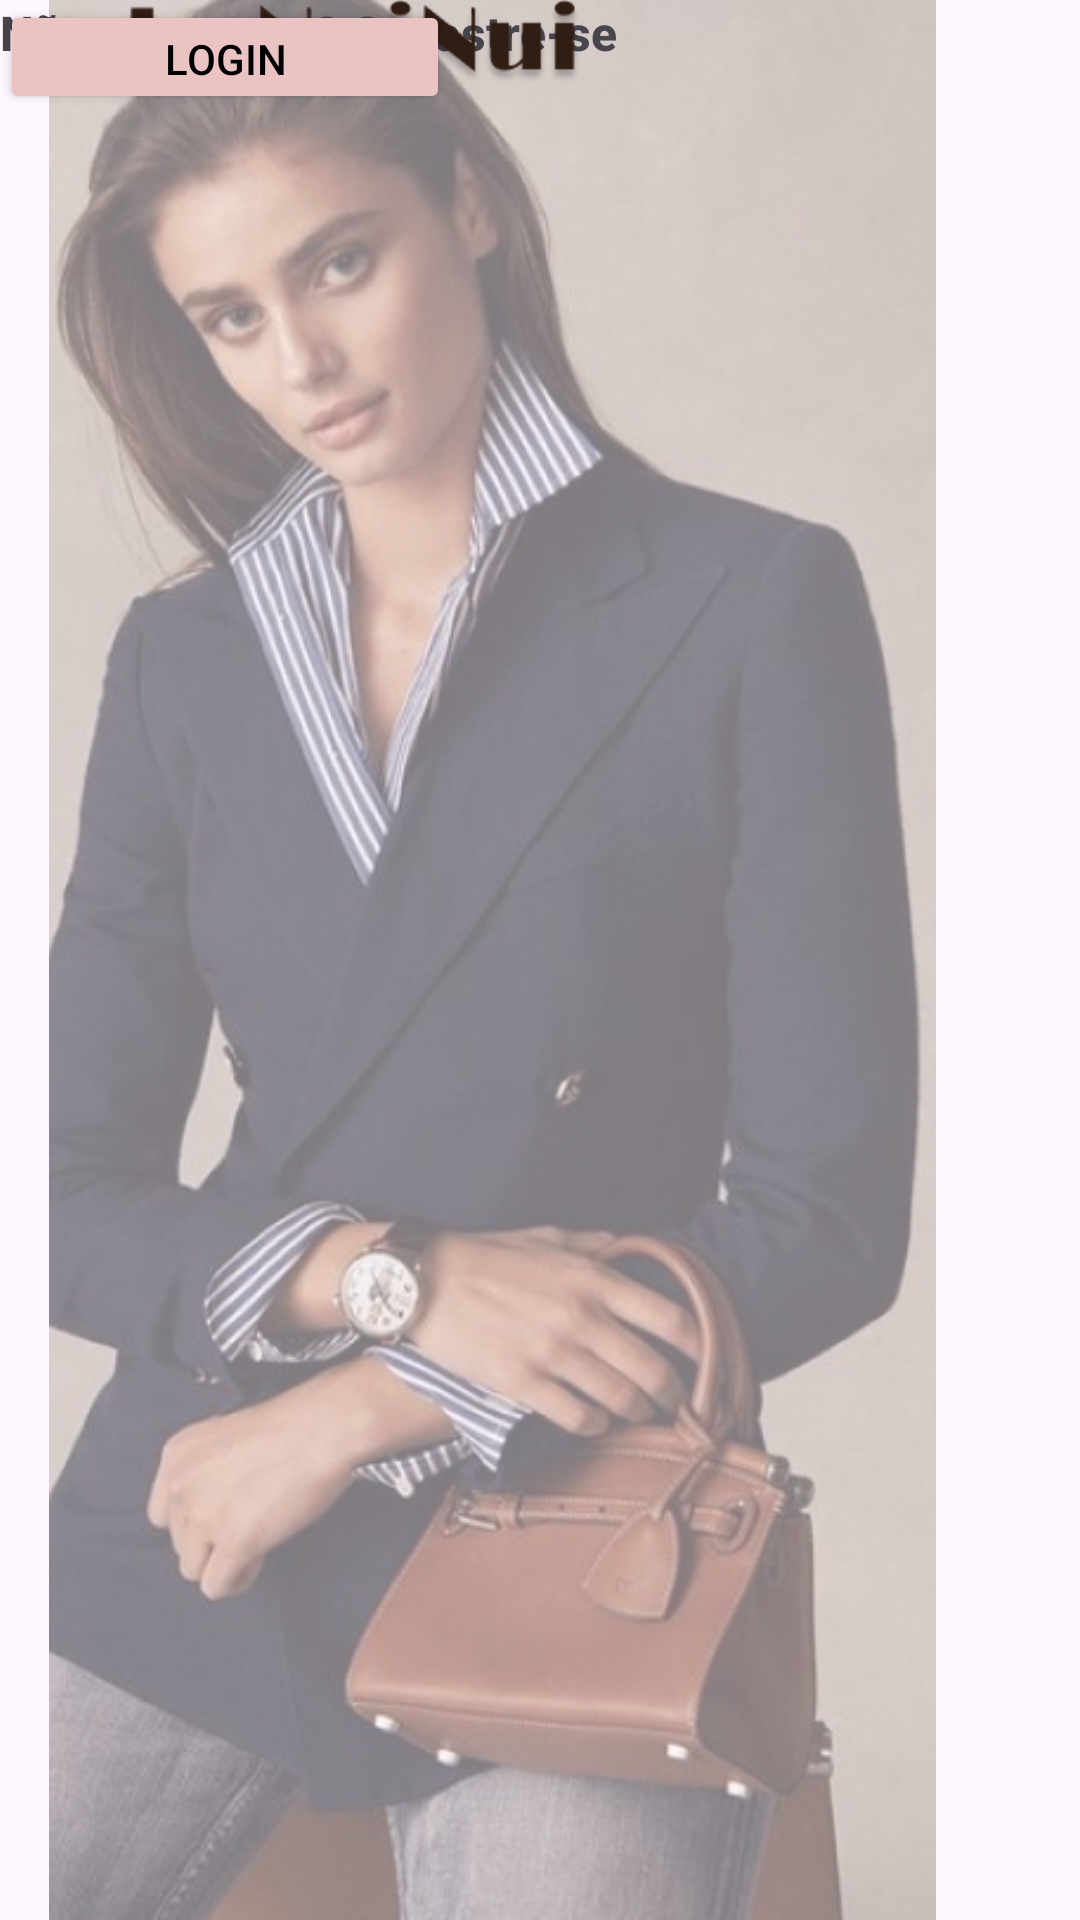

This screen was rendered from an Android layout file. Write that file and the resources it references.
<!-- AndroidManifest.xml: application theme Theme.LaNuiNui -->
<!-- res/layout/activity_tela2.xml -->
<?xml version="1.0" encoding="utf-8"?>
<androidx.constraintlayout.widget.ConstraintLayout xmlns:android="http://schemas.android.com/apk/res/android"
    xmlns:app="http://schemas.android.com/apk/res-auto"
    xmlns:tools="http://schemas.android.com/tools"
    android:id="@+id/coordinatorLayout"
    android:layout_width="match_parent"
    android:layout_height="match_parent"
    android:fitsSystemWindows="true"
    tools:context=".Tela2">

    <ImageView
        android:id="@+id/imageView5"
        android:layout_width="wrap_content"
        android:layout_height="wrap_content"
        android:layout_marginEnd="16dp"
        android:foregroundGravity="top"
        app:layout_constraintEnd_toEndOf="parent"
        app:srcCompat="@drawable/image_22"
        tools:layout_editor_absoluteY="0dp" />

    <Button
        android:id="@+id/button2"
        android:layout_width="150dp"
        android:layout_height="38dp"
        android:backgroundTint="#ECC3C3"
        android:text="Login"
        android:textAlignment="center"
        android:textColor="@color/black"
        android:textColorHighlight="#000000"
        android:textColorLink="#000000"
        app:iconTint="#ECCACA"
        tools:layout_editor_absoluteX="133dp"
        tools:layout_editor_absoluteY="581dp" />

    <TextView
        android:id="@+id/textView"
        android:layout_width="wrap_content"
        android:layout_height="wrap_content"
        android:fontFamily="sans-serif-medium"
        android:forceHasOverlappingRendering="false"
        android:text="Não tem conta? Cadastre-se"
        android:textAlignment="center"
        android:textAllCaps="false"
        android:textSize="16sp"
        android:textStyle="bold"
        tools:layout_editor_absoluteX="104dp"
        tools:layout_editor_absoluteY="630dp" />

    <ImageView
        android:id="@+id/imageView10"
        android:layout_width="235dp"
        android:layout_height="29dp"
        app:srcCompat="@drawable/la_nuinui__1_"
        tools:layout_editor_absoluteX="160dp"
        tools:layout_editor_absoluteY="16dp" />

</androidx.constraintlayout.widget.ConstraintLayout>
<!-- resources referenced by this layout -->
<resources>
  <!-- drawable image_22: png bitmap (drawable, 337282 bytes) -->
  <!-- drawable la_nuinui__1_: png bitmap (drawable, 10634 bytes) -->
  <style name="Theme.LaNuiNui" parent="Base.Theme.LaNuiNui" />
  <style name="Base.Theme.LaNuiNui" parent="Theme.Material3.DayNight.NoActionBar">
          
          
      </style>
  <!-- not gathered from this repository: default colours our renderer supplied (Android Studio template values) -->
  <color name="black">#FF000000</color>
</resources>
